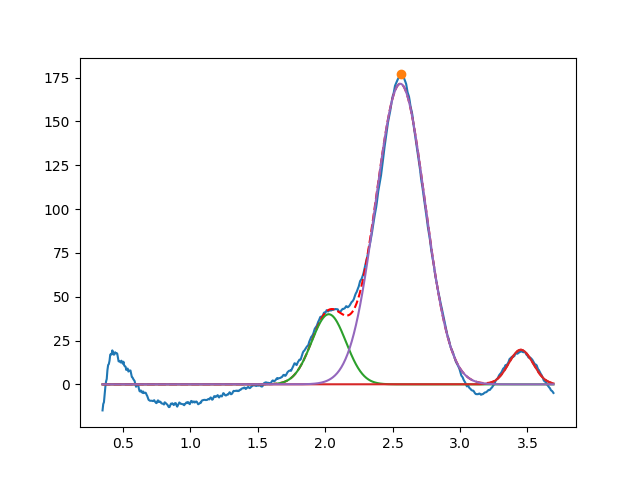

The data file committed next to this chart (first rows):
2.026944105048911648e+00, 3.999999999999999289e+01, 2.999999999999999334e-01, 9.999999999999980016e-01
3.451000652504374600e+00, 1.971740767956185891e+01, 2.123015901687527740e-01, 9.999999999999932276e-01
2.557585681976103587e+00, 1.714535352521100435e+02, 4.301428478490322282e-01, 9.999999999266609985e-01
